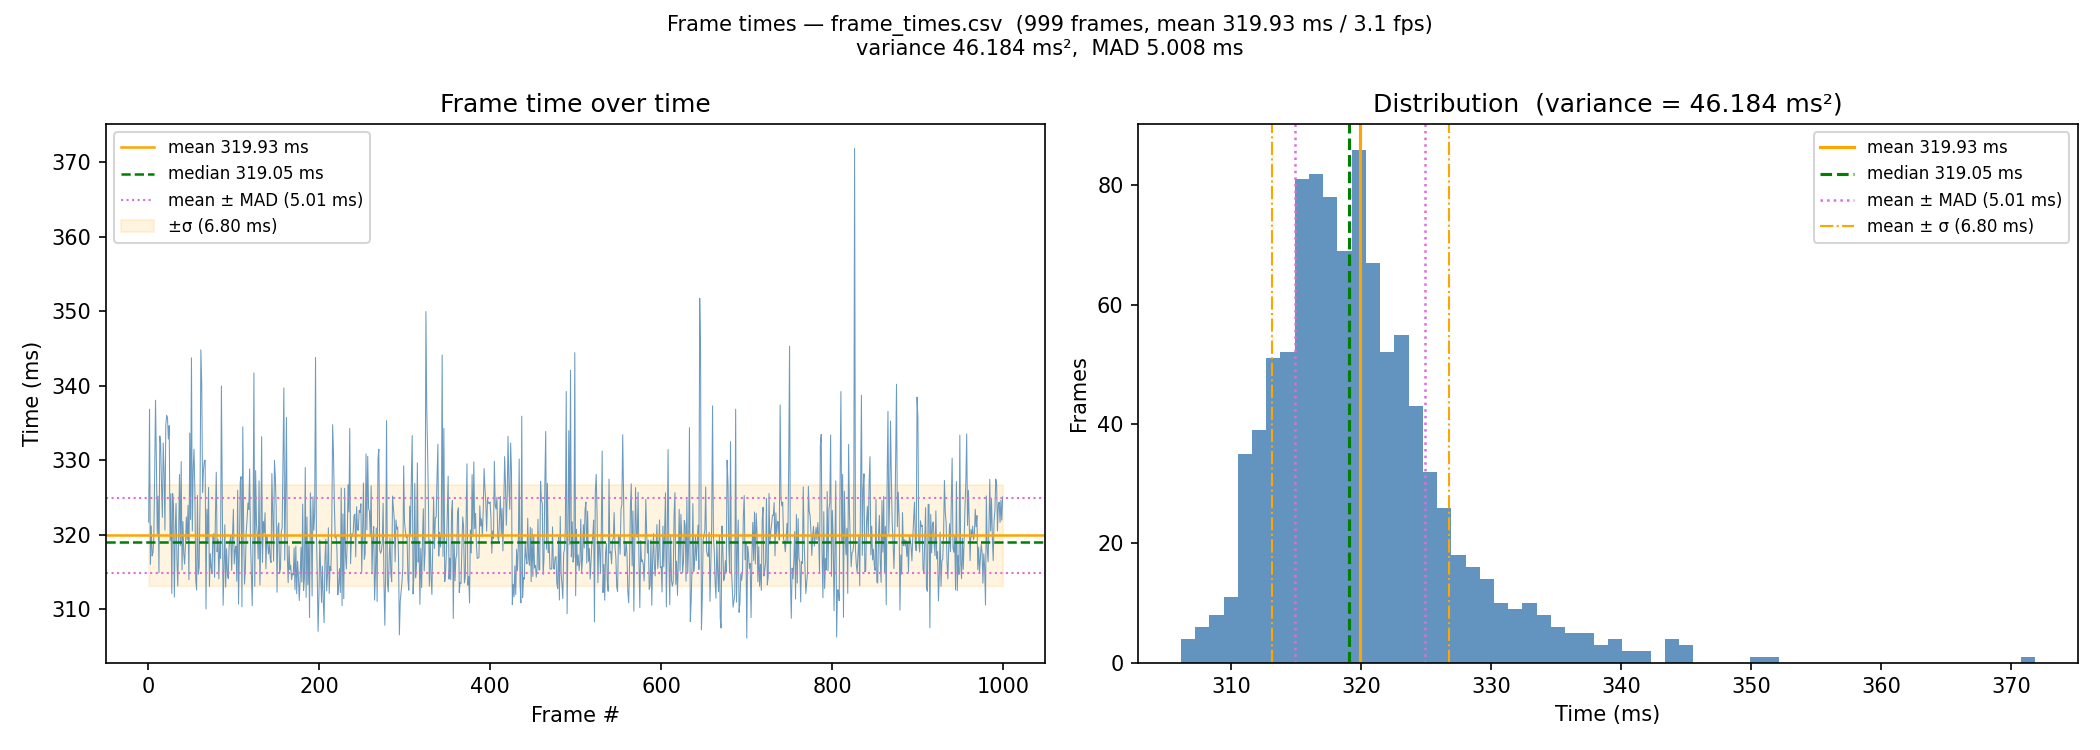

The file beside this chart, header and first rows:
1, 0.321684000
2, 0.3369
3, 0.316
4, 0.3212
5, 0.3171
6, 0.3176
7, 0.3195
8, 0.328
9, 0.338
10, 0.3299
11, 0.3201
12, 0.3252
13, 0.3149
14, 0.3333
15, 0.3322
16, 0.3267
17, 0.3223
18, 0.3323
19, 0.3285
20, 0.3206
21, 0.3347
22, 0.336
23, 0.3357
24, 0.3328
25, 0.3346
26, 0.3192
27, 0.3255
28, 0.3121
29, 0.3255
30, 0.3239
31, 0.3116
32, 0.3204
33, 0.3242
34, 0.3168
35, 0.3131
36, 0.3194
37, 0.3281
38, 0.3186
39, 0.3298
40, 0.3153
41, 0.3218
42, 0.3175
43, 0.3161
44, 0.3187
45, 0.3224
46, 0.3193
47, 0.324
48, 0.314
49, 0.3336
50, 0.322
51, 0.3437
52, 0.3205
53, 0.3287
54, 0.3315
55, 0.3258
56, 0.314
57, 0.3126
58, 0.3253
59, 0.3147
60, 0.3156
61, 0.3243
... 938 more rows
